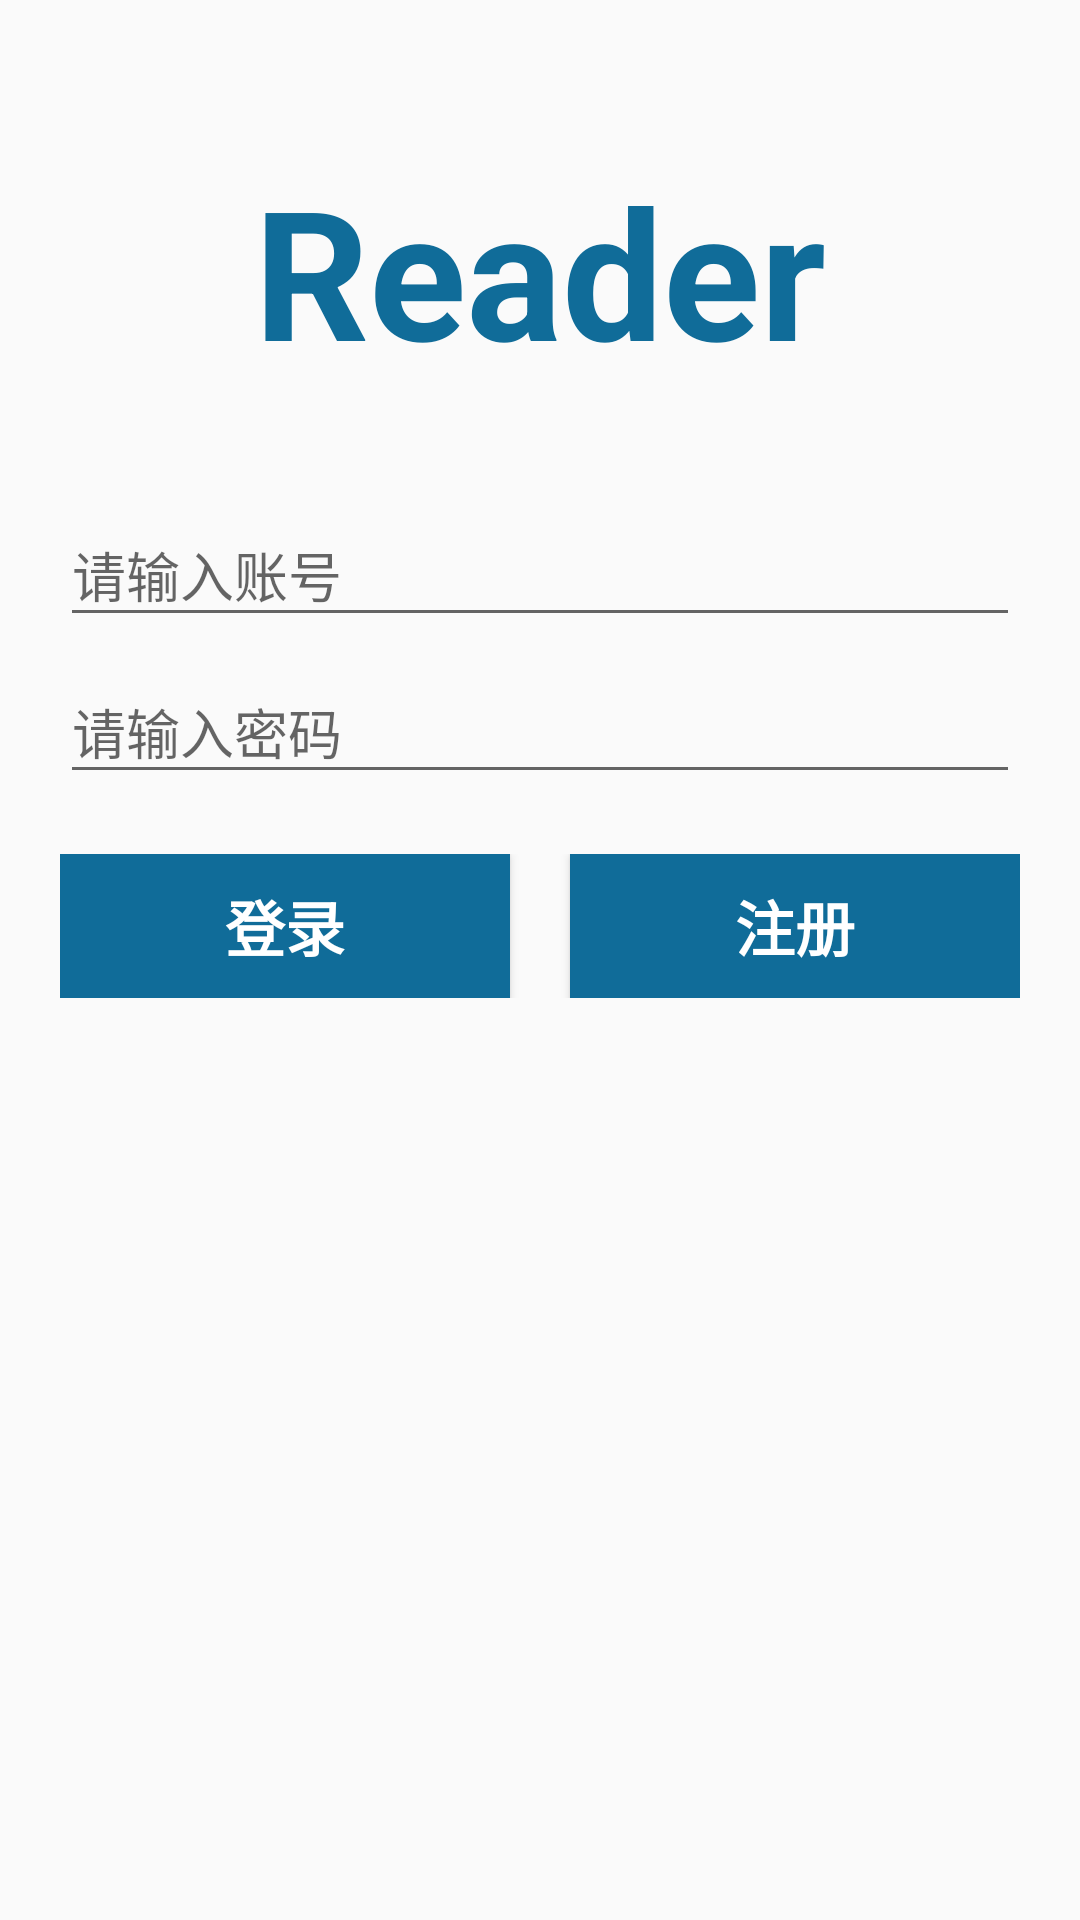

Layout XML and referenced resources for this Android screen:
<!-- AndroidManifest.xml: application theme AppTheme -->
<!-- res/layout/activity_login.xml -->
<?xml version="1.0" encoding="utf-8"?>
<LinearLayout
    xmlns:android="http://schemas.android.com/apk/res/android"
    xmlns:app="http://schemas.android.com/apk/res-auto"
    android:layout_width="match_parent"
    android:layout_height="match_parent"
    android:orientation="vertical"
    android:padding="20dp">

    <TextView
        android:layout_width="match_parent"
        android:layout_height="wrap_content"
        android:gravity="center"
        android:padding="30dp"
        android:text="Reader"
        android:textColor="@color/colorPrimary"
        android:textSize="60sp"
        android:textStyle="bold"/>

    <android.support.design.widget.TextInputLayout
        android:layout_width="match_parent"
        android:layout_height="wrap_content"
        app:counterOverflowTextAppearance="@style/OverflowText"
        app:errorTextAppearance="@style/ErrorStyle">

        <EditText
            android:id="@+id/name"
            android:layout_width="match_parent"
            android:layout_height="wrap_content"
            android:hint="请输入账号"
            android:singleLine="true"/>
    </android.support.design.widget.TextInputLayout>

    <android.support.design.widget.TextInputLayout
        android:layout_width="match_parent"
        android:layout_height="wrap_content"
        app:counterOverflowTextAppearance="@style/OverflowText"
        app:errorTextAppearance="@style/ErrorStyle">

        <EditText
            android:id="@+id/password"
            android:layout_width="match_parent"
            android:layout_height="wrap_content"
            android:hint="请输入密码"
            android:inputType="textPassword"
            android:singleLine="true"/>
    </android.support.design.widget.TextInputLayout>

    <LinearLayout
        android:layout_width="match_parent"
        android:layout_height="wrap_content"
        android:layout_marginTop="20dp"
        android:gravity="center"
        android:orientation="horizontal">

        <Button
            android:id="@+id/login"
            android:layout_width="0dp"
            android:layout_height="wrap_content"
            android:layout_marginRight="10dp"
            android:layout_weight="1"
            android:background="@color/colorPrimary"
            android:text="登录"
            android:textColor="@color/defaultWhite"
            android:textSize="20sp"
            android:textStyle="bold"/>

        <Button
            android:id="@+id/register"
            android:layout_width="0dp"
            android:layout_height="wrap_content"
            android:layout_marginLeft="10dp"
            android:layout_weight="1"
            android:background="@color/colorPrimary"
            android:text="注册"
            android:textColor="@color/defaultWhite"
            android:textSize="20sp"
            android:textStyle="bold"/>
    </LinearLayout>
</LinearLayout>
<!-- resources referenced by this layout -->
<resources>
  <color name="colorPrimary">#106c99</color>
  <color name="defaultWhite">#ffffff</color>
  <style name="ErrorStyle">
          <item name="android:textColor">#ec4722</item>
      </style>
  <style name="OverflowText" parent="TextAppearance.AppCompat.Small">
          <item name="android:textColor">#f3672b</item>
      </style>
  <style name="AppTheme" parent="@style/BaseAppTheme">
  
      </style>
  <style name="BaseAppTheme" parent="Theme.AppCompat.Light.NoActionBar">
          <item name="colorPrimary">@color/colorPrimary</item>
          <item name="colorPrimaryDark">@color/colorPrimaryDark</item>
          <item name="colorAccent">@color/colorAccent</item>
          
          
  
      </style>
  <color name="colorPrimaryDark">#0D4A6A</color>
  <color name="colorAccent">#FC413D</color>
</resources>
